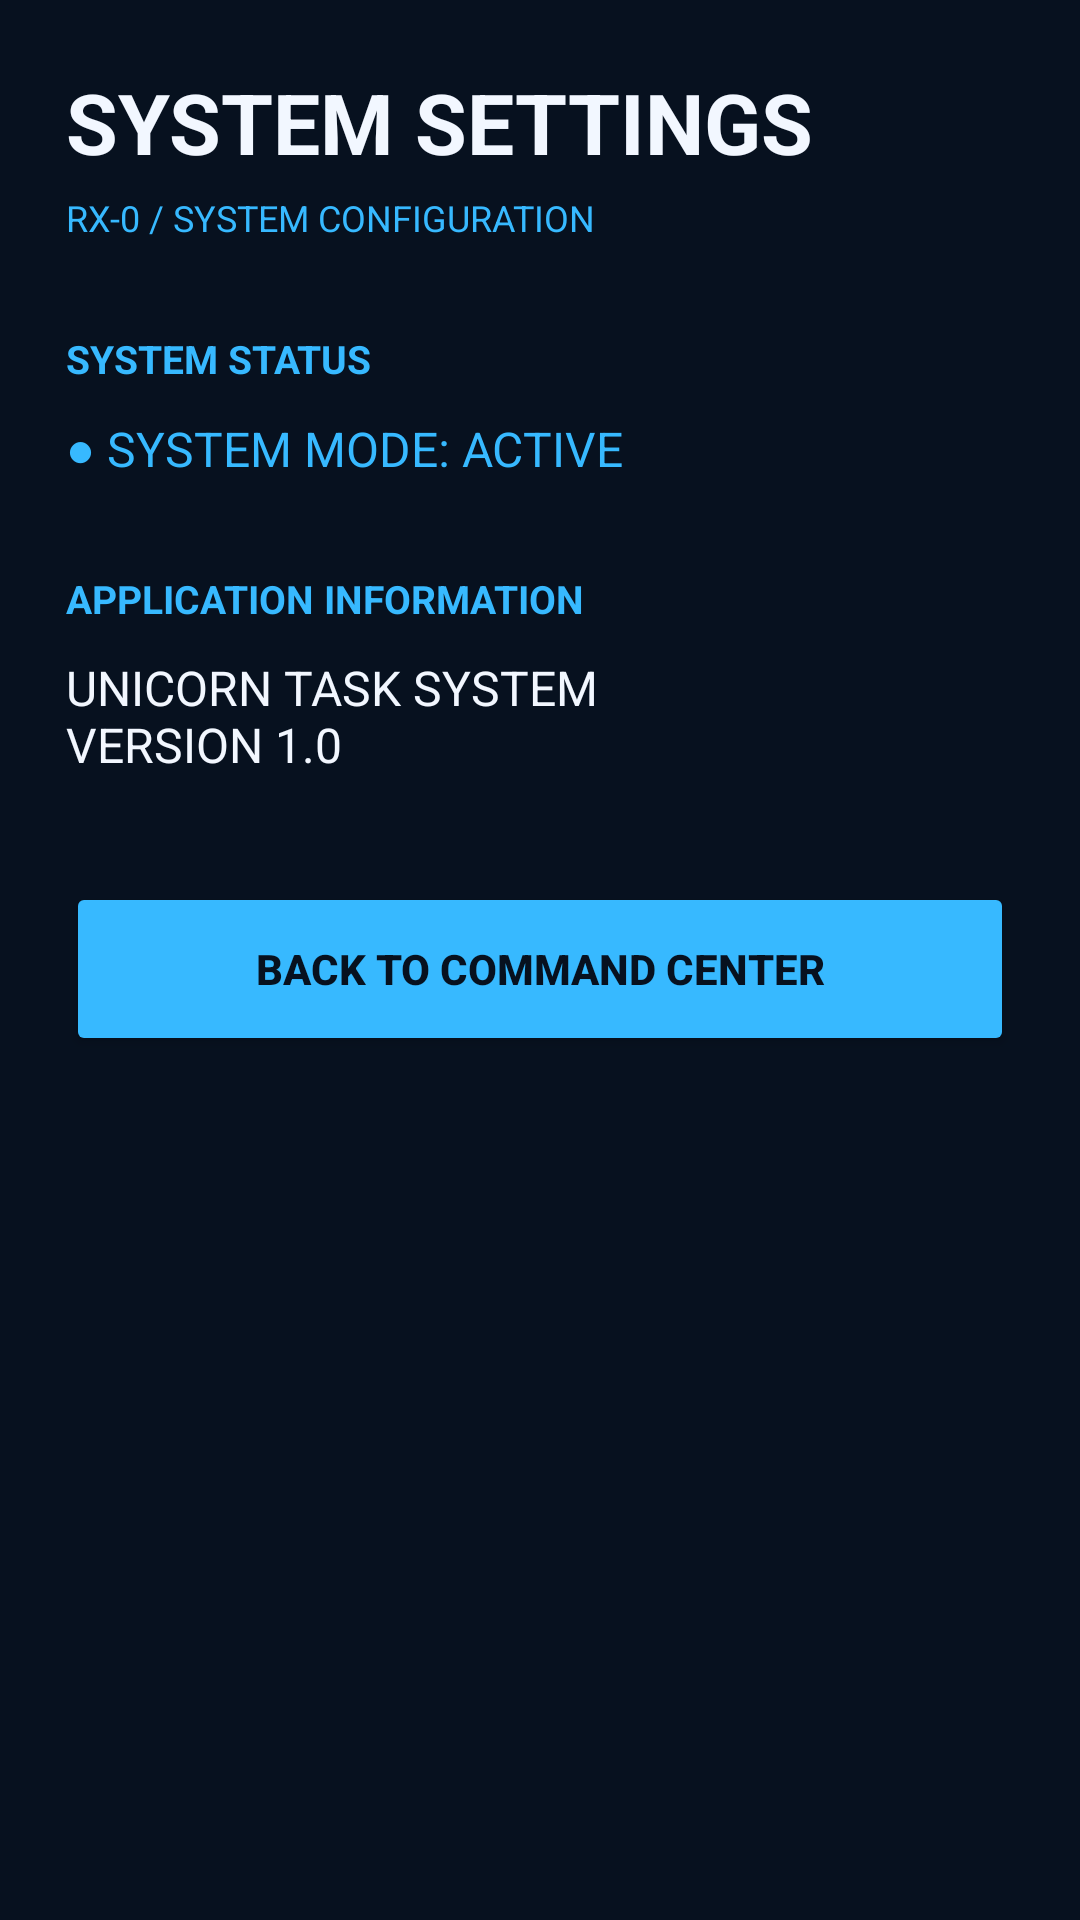

This screen was rendered from an Android layout file. Write that file and the resources it references.
<!-- AndroidManifest.xml: application theme Theme.UnicornTaskSystem -->
<!-- res/layout/activity_settings.xml -->
<?xml version="1.0" encoding="utf-8"?>
<ScrollView
    xmlns:android="http://schemas.android.com/apk/res/android"
    android:layout_width="match_parent"
    android:layout_height="match_parent"
    android:background="#07111F">

    <LinearLayout
        android:layout_width="match_parent"
        android:layout_height="wrap_content"
        android:orientation="vertical"
        android:padding="22dp">

        <TextView
            android:layout_width="match_parent"
            android:layout_height="wrap_content"
            android:text="SYSTEM SETTINGS"
            android:textColor="#F2F7FF"
            android:textSize="28sp"
            android:textStyle="bold"/>

        <TextView
            android:layout_width="match_parent"
            android:layout_height="wrap_content"
            android:text="RX-0 / SYSTEM CONFIGURATION"
            android:textColor="#37B9FF"
            android:textSize="12sp"
            android:layout_marginTop="5dp"
            android:layout_marginBottom="30dp"/>

        <TextView
            android:layout_width="match_parent"
            android:layout_height="wrap_content"
            android:text="SYSTEM STATUS"
            android:textColor="#37B9FF"
            android:textSize="13sp"
            android:textStyle="bold"/>

        <TextView
            android:id="@+id/txtSystemMode"
            android:layout_width="match_parent"
            android:layout_height="wrap_content"
            android:text="● SYSTEM MODE: ACTIVE"
            android:textColor="#37B9FF"
            android:textSize="16sp"
            android:layout_marginTop="10dp"/>

        <TextView
            android:layout_width="match_parent"
            android:layout_height="wrap_content"
            android:text="APPLICATION INFORMATION"
            android:textColor="#37B9FF"
            android:textSize="13sp"
            android:textStyle="bold"
            android:layout_marginTop="30dp"/>

        <TextView
            android:id="@+id/txtVersion"
            android:layout_width="match_parent"
            android:layout_height="wrap_content"
            android:text="UNICORN TASK SYSTEM&#10;VERSION 1.0"
            android:textColor="#F2F7FF"
            android:textSize="16sp"
            android:layout_marginTop="10dp"/>

        <Button
            android:id="@+id/btnBack"
            android:layout_width="match_parent"
            android:layout_height="58dp"
            android:text="BACK TO COMMAND CENTER"
            android:textColor="#07111F"
            android:textStyle="bold"
            android:backgroundTint="#37B9FF"
            android:layout_marginTop="35dp"/>

    </LinearLayout>

</ScrollView>
<!-- resources referenced by this layout -->
<resources>
  <style name="Theme.UnicornTaskSystem" parent="Base.Theme.UnicornTaskSystem" />
  <style name="Base.Theme.UnicornTaskSystem" parent="Theme.Material3.DayNight.NoActionBar">
          
          
      </style>
</resources>
